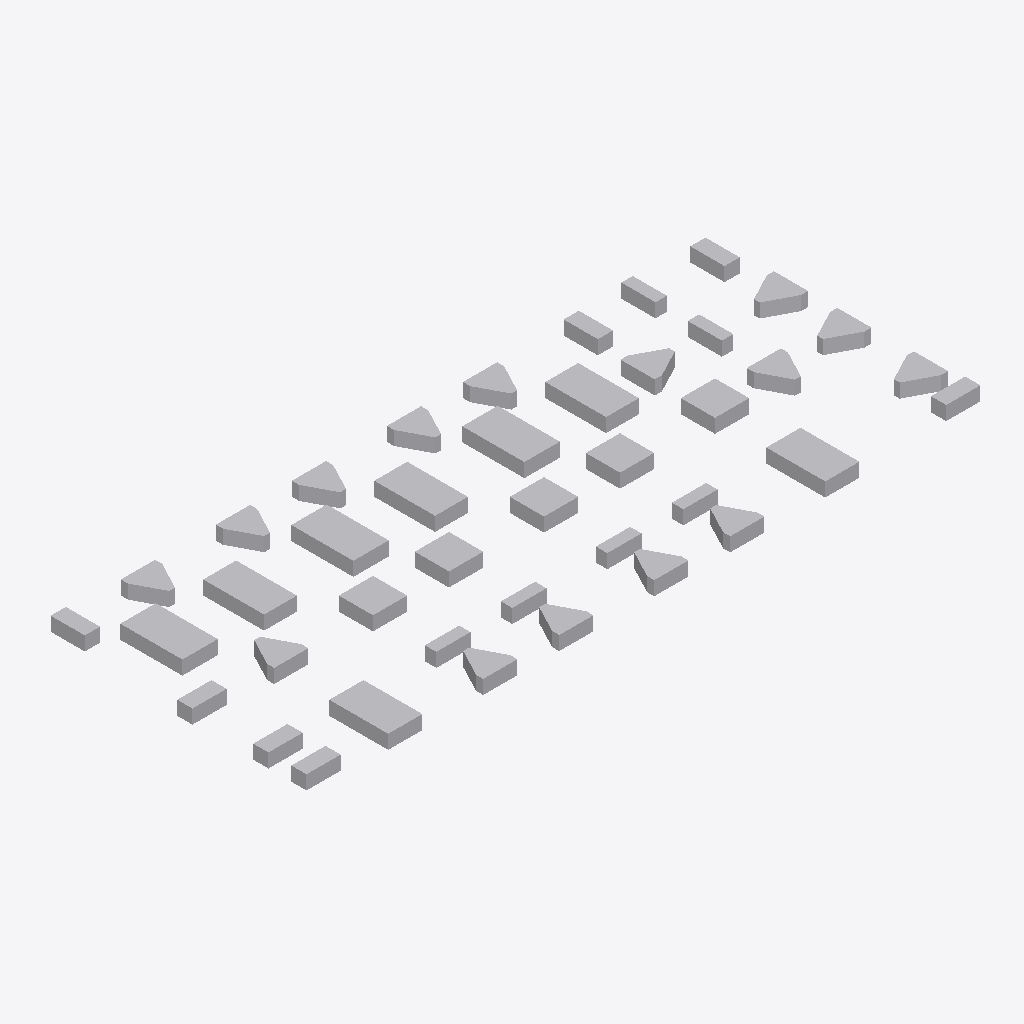
Isometric view of an IFC building model (IFC-SPF (STEP), schema IFC2X3, length unit millimetre), seen from the south-west, elements coloured by IFC class (only those large enough to see are counted): 41 other elements (light grey).
Extent 53.2 m × 21.6 m × 1.1 m (x, y, z). Storeys (1): 楼层 1 at 3.80 m. Elements (56): 56 IfcBuildingElementProxy.

HEADER;
FILE_DESCRIPTION(('ViewDefinition [CoordinationView_V2.0, QuantityTakeOffAddOnView, Spac?eBoundary1stLevelAddOnView]','Comment [Comments]','Comment [System: Bentley OpenBuildings Designer 10.05.00.49]'),'2;1');
FILE_NAME('-1层钢混承台-10.10(不带钢筋)','2020-10-12T09:12:39+08:00',('名字 姓氏'),('组织名称'),'ST-DEVELOPER v16.13','OpenBuildings Designer 10.05.00.49','Administrator');
FILE_SCHEMA(('IFC2X3'));
ENDSEC;
DATA;
#2631=IFCPROJECT('2NFNDGuHqJ0OdBZqqtFFGD',#16,'BuildingTemplate_CN','',$,'',$,(#25),#2630);
#2416=IFCSITE('3BFw7cE4AWg_FtbG$lXsfX',#16,'场地','',$,#1891,$,'',.ELEMENT.,$,$,0.0,$,$);
#84=IFCBUILDING('2aY$8cUrFHVukSuyeic6td',#16,'昭阳配电楼','',$,#1892,$,'',.ELEMENT.,-380000.0,0.0,#17);
#83=IFCBUILDINGSTOREY('2N6vRjq8IQWwvOSoOaghvo',#16,'楼层 1','',$,#1893,$,'',.ELEMENT.,3800.0);
#1886=IFCBUILDINGELEMENTPROXY('0rh4cbUdMaBRrqqESNuhJY',#16,'','0?, -1层钢混承台-10.10(不带钢筋).dgn?, Model:12068',$,#1894,#136,'12068*-1层钢混承台-10.10?(不带钢筋)!Model',$);
#1884=IFCBUILDINGELEMENTPROXY('0aEpPc1LdjBknxcbLCOlb9',#16,'','0?, -1层钢混承台-10.10(不带钢筋).dgn?, Model:12065',$,#1894,#134,'12065*-1层钢混承台-10.10?(不带钢筋)!Model',$);
#1885=IFCBUILDINGELEMENTPROXY('1wrPASJhOJh1q6JVR7rxIr',#16,'','0?, -1层钢混承台-10.10(不带钢筋).dgn?, Model:12067',$,#1894,#135,'12067*-1层钢混承台-10.10?(不带钢筋)!Model',$);
#1888=IFCBUILDINGELEMENTPROXY('0v$cNwaIo4vdw$uzS82Xme',#16,'','0?, -1层钢混承台-10.10(不带钢筋).dgn?, Model:12205',$,#1894,#138,'12205*-1层钢混承台-10.10?(不带钢筋)!Model',$);
#1887=IFCBUILDINGELEMENTPROXY('1qGx$O5Ru8_4_B4xqQf7SZ',#16,'','0?, -1层钢混承台-10.10(不带钢筋).dgn?, Model:12204',$,#1894,#137,'12204*-1层钢混承台-10.10?(不带钢筋)!Model',$);
#1889=IFCBUILDINGELEMENTPROXY('0F4Wyu$RT8y59tKEYXEu4l',#16,'','0?, -1层钢混承台-10.10(不带钢筋).dgn?, Model:12206',$,#1894,#139,'12206*-1层钢混承台-10.10?(不带钢筋)!Model',$);
#1882=IFCBUILDINGELEMENTPROXY('0aYjXYHXFF3G9pKYtQFxh9',#16,'','0?, -1层钢混承台-10.10(不带钢筋).dgn?, Model:12062',$,#1894,#132,'12062*-1层钢混承台-10.10?(不带钢筋)!Model',$);
#1883=IFCBUILDINGELEMENTPROXY('3Y6z7QT9wZZc5Ys3Ro3QB3',#16,'','0?, -1层钢混承台-10.10(不带钢筋).dgn?, Model:12064',$,#1894,#133,'12064*-1层钢混承台-10.10?(不带钢筋)!Model',$);
#1877=IFCBUILDINGELEMENTPROXY('1cIgmaHpHhwTtHHUUi4dTS',#16,'','0?, -1层钢混承台-10.10(不带钢筋).dgn?, Model:12036',$,#1894,#127,'12036*-1层钢混承台-10.10?(不带钢筋)!Model',$);
#1878=IFCBUILDINGELEMENTPROXY('32TrsVNopTTD$uTItGmKgZ',#16,'','0?, -1层钢混承台-10.10(不带钢筋).dgn?, Model:12037',$,#1894,#128,'12037*-1层钢混承台-10.10?(不带钢筋)!Model',$);
#1879=IFCBUILDINGELEMENTPROXY('2fzhZfh0arYGyXk7qgUapN',#16,'','0?, -1层钢混承台-10.10(不带钢筋).dgn?, Model:12038',$,#1894,#129,'12038*-1层钢混承台-10.10?(不带钢筋)!Model',$);
#1881=IFCBUILDINGELEMENTPROXY('0tiiwbDpL7OH9vlHwjnaer',#16,'','0?, -1层钢混承台-10.10(不带钢筋).dgn?, Model:12040',$,#1894,#131,'12040*-1层钢混承台-10.10?(不带钢筋)!Model',$);
#1880=IFCBUILDINGELEMENTPROXY('3mu2mVhiP_uL4Q7aUGBc$U',#16,'','0?, -1层钢混承台-10.10(不带钢筋).dgn?, Model:12039',$,#1894,#130,'12039*-1层钢混承台-10.10?(不带钢筋)!Model',$);
#1838=IFCBUILDINGELEMENTPROXY('0ailJbOLRo0xtol3vMspqL',#16,'','0?, -1层钢混承台-10.10(不带钢筋).dgn?, Model:12105',$,#1894,#88,'12105*-1层钢混承台-10.10?(不带钢筋)!Model',$);
#1840=IFCBUILDINGELEMENTPROXY('2ZufB4zkISp5iw6k5pCpa5',#16,'','0?, -1层钢混承台-10.10(不带钢筋).dgn?, Model:12123',$,#1894,#90,'12123*-1层钢混承台-10.10?(不带钢筋)!Model',$);
#1836=IFCBUILDINGELEMENTPROXY('1T78c0SxqGvMVI4217MR1l',#16,'','0?, -1层钢混承台-10.10(不带钢筋).dgn?, Model:12087',$,#1894,#86,'12087*-1层钢混承台-10.10?(不带钢筋)!Model',$);
#1837=IFCBUILDINGELEMENTPROXY('3AwGuLwqLTH285jXE1N9TR',#16,'','0?, -1层钢混承台-10.10(不带钢筋).dgn?, Model:12096',$,#1894,#87,'12096*-1层钢混承台-10.10?(不带钢筋)!Model',$);
#1846=IFCBUILDINGELEMENTPROXY('18rAf49mPpA$5xf09w1aMO',#16,'','0?, -1层钢混承台-10.10(不带钢筋).dgn?, Model:12177',$,#1894,#96,'12177*-1层钢混承台-10.10?(不带钢筋)!Model',$);
#1849=IFCBUILDINGELEMENTPROXY('3TiPaH$sRG0bu83mnzPExO',#16,'','0?, -1层钢混承台-10.10(不带钢筋).dgn?, Model:12858',$,#1894,#99,'12858*-1层钢混承台-10.10?(不带钢筋)!Model',$);
#1835=IFCBUILDINGELEMENTPROXY('1TAhtbBk7gjGNu9TmLg6dp',#16,'','0?, -1层钢混承台-10.10(不带钢筋).dgn?, Model:12076',$,#1894,#85,'12076*-1层钢混承台-10.10?(不带钢筋)!Model',$);
#1841=IFCBUILDINGELEMENTPROXY('3c_BUw$$rsCTg7u7$TnS82',#16,'','0?, -1层钢混承台-10.10(不带钢筋).dgn?, Model:12132',$,#1894,#91,'12132*-1层钢混承台-10.10?(不带钢筋)!Model',$);
#1845=IFCBUILDINGELEMENTPROXY('2Z_Y$7wiTqYxbOmhe5xpER',#16,'','0?, -1层钢混承台-10.10(不带钢筋).dgn?, Model:12168',$,#1894,#95,'12168*-1层钢混承台-10.10?(不带钢筋)!Model',$);
#1847=IFCBUILDINGELEMENTPROXY('1kERlbYsa3_d07f2YT4WVS',#16,'','0?, -1层钢混承台-10.10(不带钢筋).dgn?, Model:12186',$,#1894,#97,'12186*-1层钢混承台-10.10?(不带钢筋)!Model',$);
#1842=IFCBUILDINGELEMENTPROXY('2M7SnfY9w2NkTvF_7rQKRK',#16,'','0?, -1层钢混承台-10.10(不带钢筋).dgn?, Model:12141',$,#1894,#92,'12141*-1层钢混承台-10.10?(不带钢筋)!Model',$);
#1843=IFCBUILDINGELEMENTPROXY('3PZQif5xnCI72mPzL8Fq4Z',#16,'','0?, -1层钢混承台-10.10(不带钢筋).dgn?, Model:12150',$,#1894,#93,'12150*-1层钢混承台-10.10?(不带钢筋)!Model',$);
#1839=IFCBUILDINGELEMENTPROXY('0pk9H6ITqFXhUUBdjdZiSt',#16,'','0?, -1层钢混承台-10.10(不带钢筋).dgn?, Model:12114',$,#1894,#89,'12114*-1层钢混承台-10.10?(不带钢筋)!Model',$);
#1844=IFCBUILDINGELEMENTPROXY('3LrexEB1XhQHNpBiT5Yaxv',#16,'','0?, -1层钢混承台-10.10(不带钢筋).dgn?, Model:12159',$,#1894,#94,'12159*-1层钢混承台-10.10?(不带钢筋)!Model',$);
#1848=IFCBUILDINGELEMENTPROXY('1r0fLsYMzLHjybN3l8Frcn',#16,'','0?, -1层钢混承台-10.10(不带钢筋).dgn?, Model:12195',$,#1894,#98,'12195*-1层钢混承台-10.10?(不带钢筋)!Model',$);
#1875=IFCBUILDINGELEMENTPROXY('2rS$SvIH$e3zooA7GSlPo$',#16,'','0?, -1层钢混承台-10.10(不带钢筋).dgn?, Model:12028',$,#1894,#125,'12028*-1层钢混承台-10.10?(不带钢筋)!Model',$);
#1864=IFCBUILDINGELEMENTPROXY('3CU4xrwxfAUDygxucaY7cs',#16,'','0?, -1层钢混承台-10.10(不带钢筋).dgn?, Model:12018',$,#1894,#114,'12018*-1层钢混承台-10.10?(不带钢筋)!Model',$);
#1866=IFCBUILDINGELEMENTPROXY('04JlYohM_m$UU4TAj53eEP',#16,'','0?, -1层钢混承台-10.10(不带钢筋).dgn?, Model:12023',$,#1894,#116,'12023*-1层钢混承台-10.10?(不带钢筋)!Model',$);
#1865=IFCBUILDINGELEMENTPROXY('0YIoWyeAo9reQroBSc2fCQ',#16,'','0?, -1层钢混承台-10.10(不带钢筋).dgn?, Model:12021',$,#1894,#115,'12021*-1层钢混承台-10.10?(不带钢筋)!Model',$);
#1872=IFCBUILDINGELEMENTPROXY('1_w$m8Ywvm2xSOKzAz8aNK',#16,'','0?, -1层钢混承台-10.10(不带钢筋).dgn?, Model:12029',$,#1894,#122,'12029*-1层钢混承台-10.10?(不带钢筋)!Model',$);
#1867=IFCBUILDINGELEMENTPROXY('27mSxm5WcIqPx7ko3Pyddo',#16,'','0?, -1层钢混承台-10.10(不带钢筋).dgn?, Model:12024',$,#1894,#117,'12024*-1层钢混承台-10.10?(不带钢筋)!Model',$);
#1876=IFCBUILDINGELEMENTPROXY('1K$zNaAJQAGVRl4mXu3Km3',#16,'','0?, -1层钢混承台-10.10(不带钢筋).dgn?, Model:12027',$,#1894,#126,'12027*-1层钢混承台-10.10?(不带钢筋)!Model',$);
#1874=IFCBUILDINGELEMENTPROXY('2FShAdNYDcYfS1PXdayQaz',#16,'','0?, -1层钢混承台-10.10(不带钢筋).dgn?, Model:12835',$,#1894,#124,'12835*-1层钢混承台-10.10?(不带钢筋)!Model',$);
#1868=IFCBUILDINGELEMENTPROXY('1ptZk8U8UWV8v$rLUc9rdR',#16,'','0?, -1层钢混承台-10.10(不带钢筋).dgn?, Model:12041',$,#1894,#118,'12041*-1层钢混承台-10.10?(不带钢筋)!Model',$);
#1870=IFCBUILDINGELEMENTPROXY('2dYPf29x7bHNYx2fu6JRX9',#16,'','0?, -1层钢混承台-10.10(不带钢筋).dgn?, Model:12043',$,#1894,#120,'12043*-1层钢混承台-10.10?(不带钢筋)!Model',$);
#1869=IFCBUILDINGELEMENTPROXY('1JyeQXD6CxkGSEbAQyN4Ug',#16,'','0?, -1层钢混承台-10.10(不带钢筋).dgn?, Model:12042',$,#1894,#119,'12042*-1层钢混承台-10.10?(不带钢筋)!Model',$);
#1871=IFCBUILDINGELEMENTPROXY('110twlHjHnVTC4_Kr1cIgc',#16,'','0?, -1层钢混承台-10.10(不带钢筋).dgn?, Model:12044',$,#1894,#121,'12044*-1层钢混承台-10.10?(不带钢筋)!Model',$);
#1873=IFCBUILDINGELEMENTPROXY('0YJihvEFSihLuraYCye$B3',#16,'','0?, -1层钢混承台-10.10(不带钢筋).dgn?, Model:12046',$,#1894,#123,'12046*-1层钢混承台-10.10?(不带钢筋)!Model',$);
ENDSEC;
